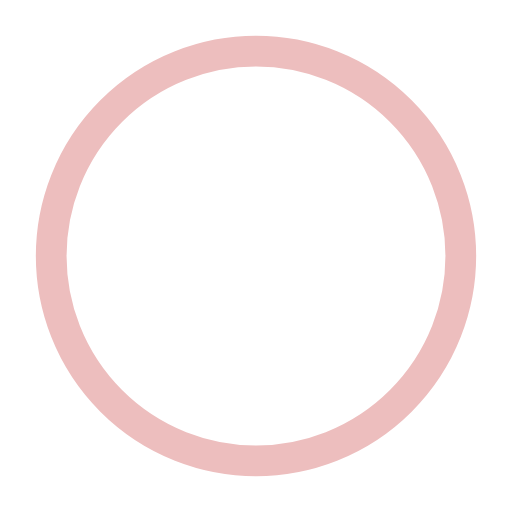
t = 0.00 s
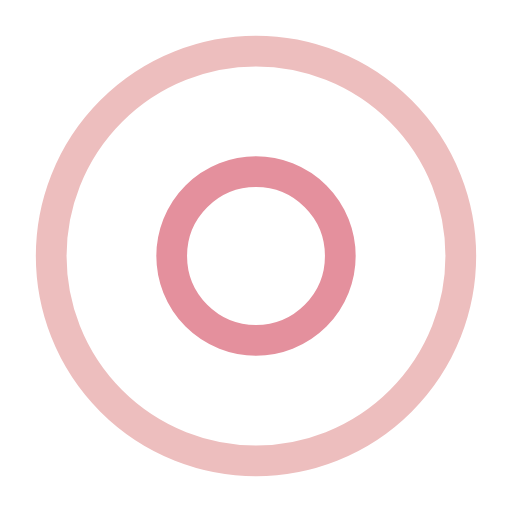
t = 0.25 s
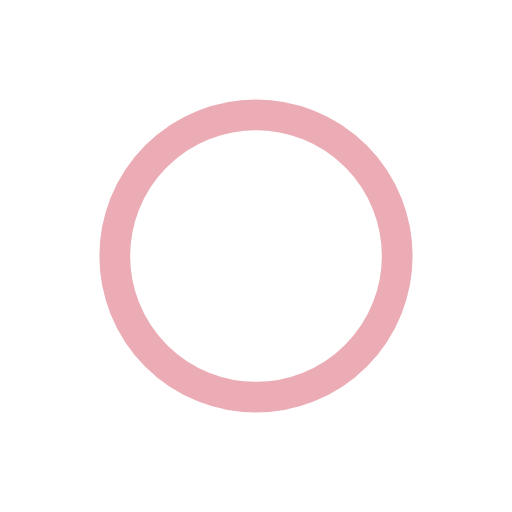
t = 0.50 s
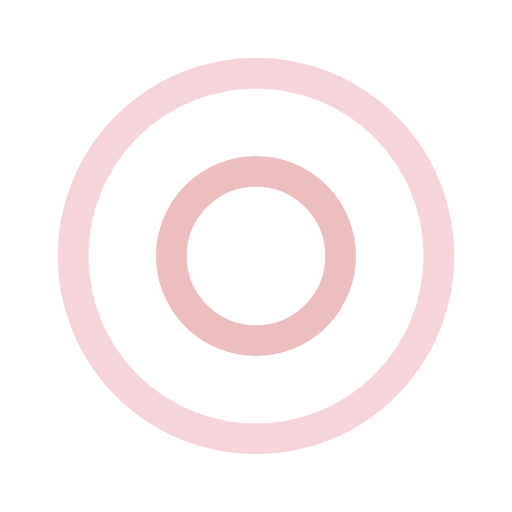
t = 0.75 s
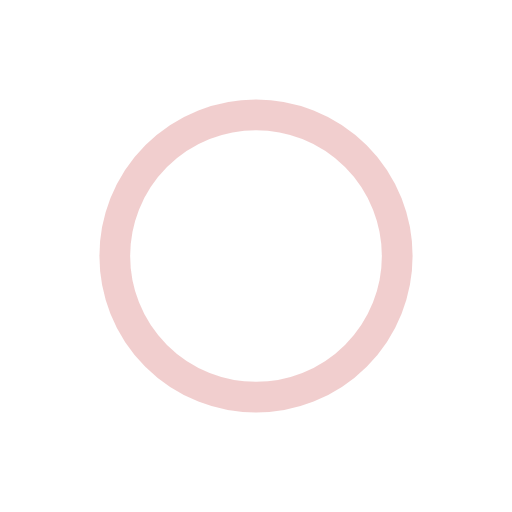
t = 1.00 s
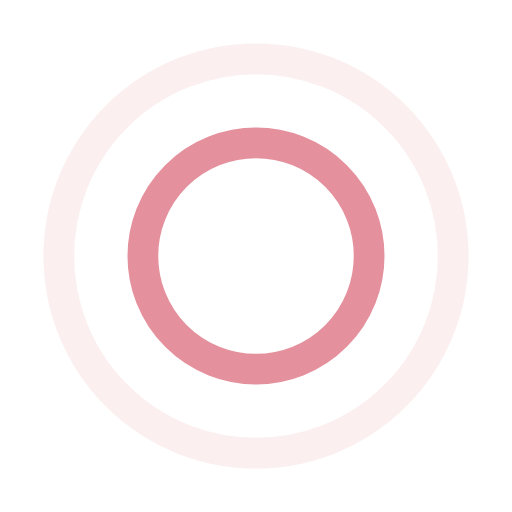
t = 1.33 s

The animated SVG that drew these frames (rendered in a browser with its animation timeline set to each time). Animation: 4 SMIL elements (animate=4); one cycle of 1.50 s, repeats indefinitely.

<?xml version="1.0" encoding="utf-8"?><svg width='196px' height='196px' xmlns="http://www.w3.org/2000/svg" viewBox="0 0 100 100" preserveAspectRatio="xMidYMid" class="uil-ripple"><rect x="0" y="0" width="100" height="100" fill="none" class="bk"></rect><g> <animate attributeName="opacity" dur="1s" repeatCount="indefinite" begin="0s" keyTimes="0;0.33;1" values="1;1;0"></animate><circle cx="50" cy="50" r="40" stroke="#e4909d" fill="none" stroke-width="6" stroke-linecap="round"><animate attributeName="r" dur="1s" repeatCount="indefinite" begin="0s" keyTimes="0;0.33;1" values="0;22;44"></animate></circle></g><g><animate attributeName="opacity" dur="1s" repeatCount="indefinite" begin="0.5s" keyTimes="0;0.33;1" values="1;1;0"></animate><circle cx="50" cy="50" r="40" stroke="#edbebe" fill="none" stroke-width="6" stroke-linecap="round"><animate attributeName="r" dur="1s" repeatCount="indefinite" begin="0.5s" keyTimes="0;0.33;1" values="0;22;44"></animate></circle></g></svg>
